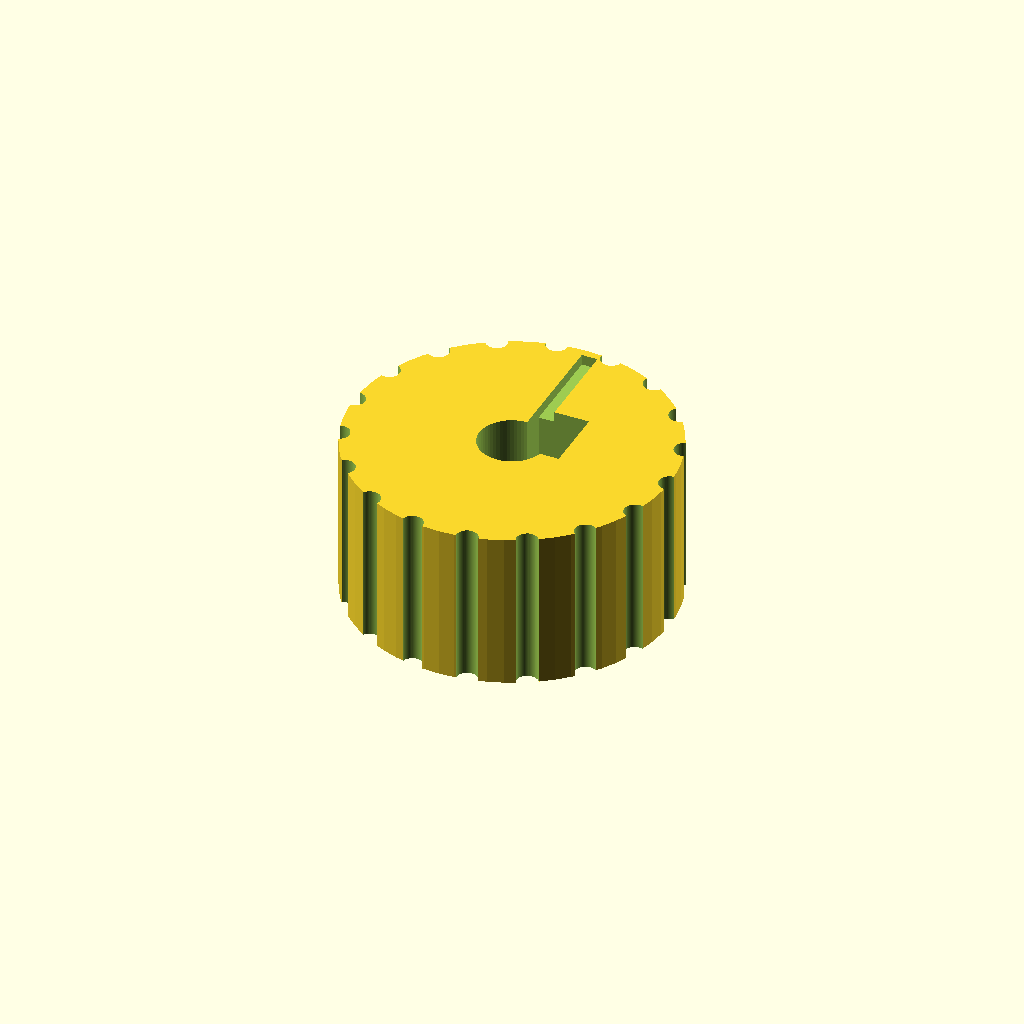
Cell 1: rendered with the file's own defaults.
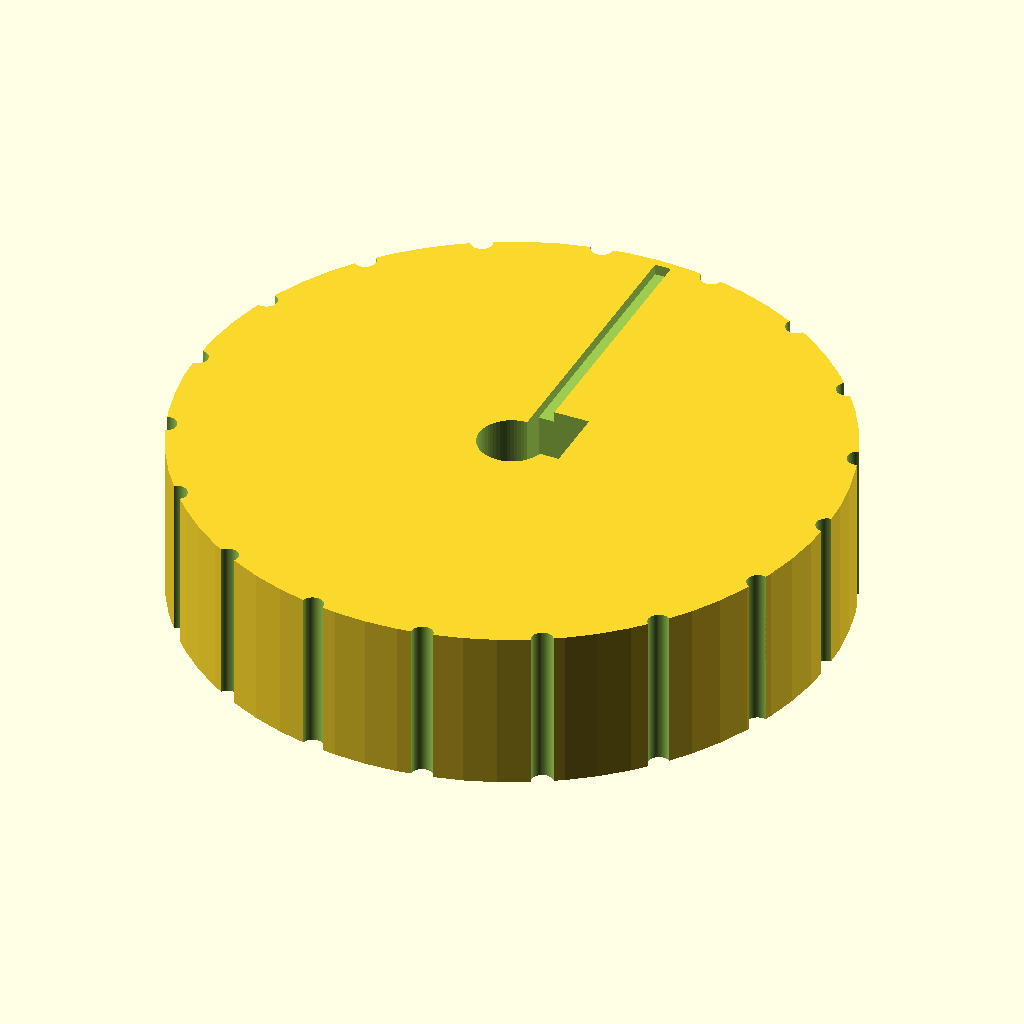
Cell 2 — knob_diameter set to 60, the other parameters unchanged.
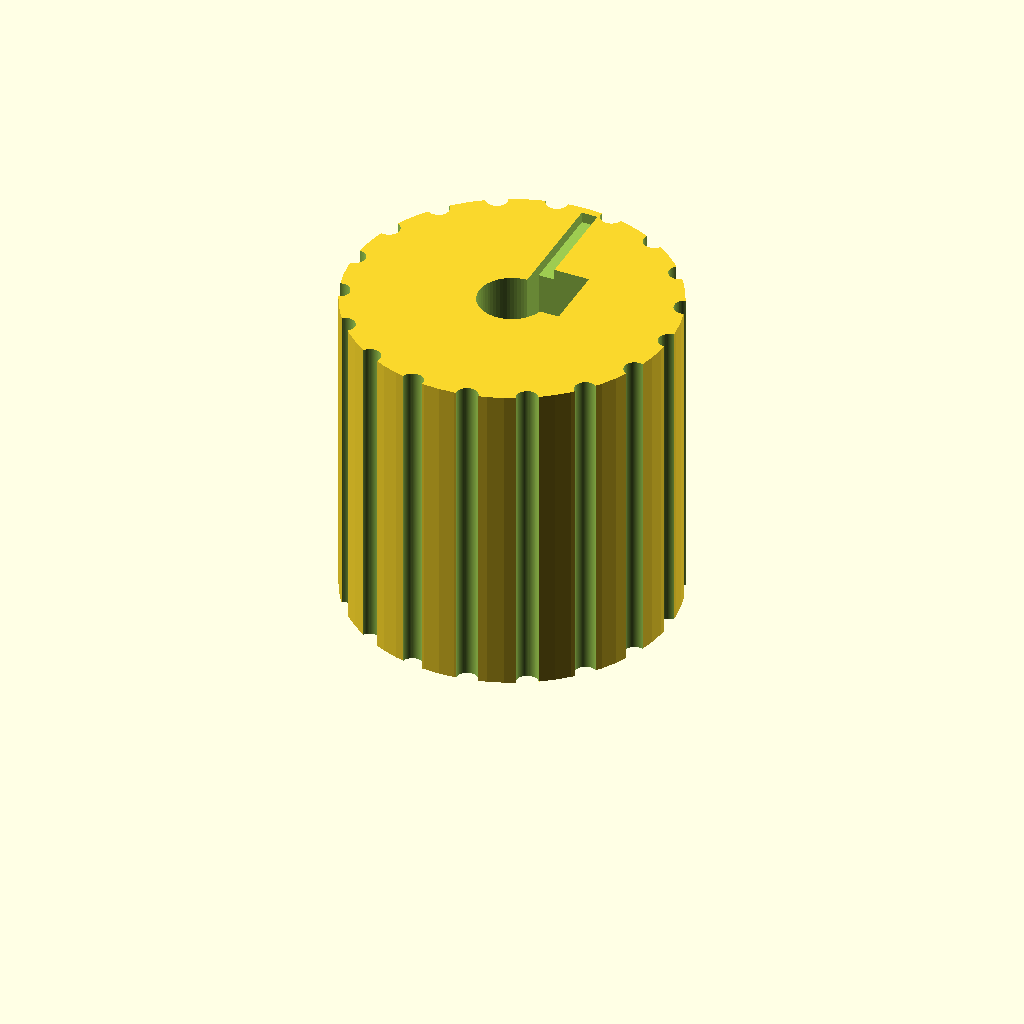
Cell 3: the same model with knob_height = 30.
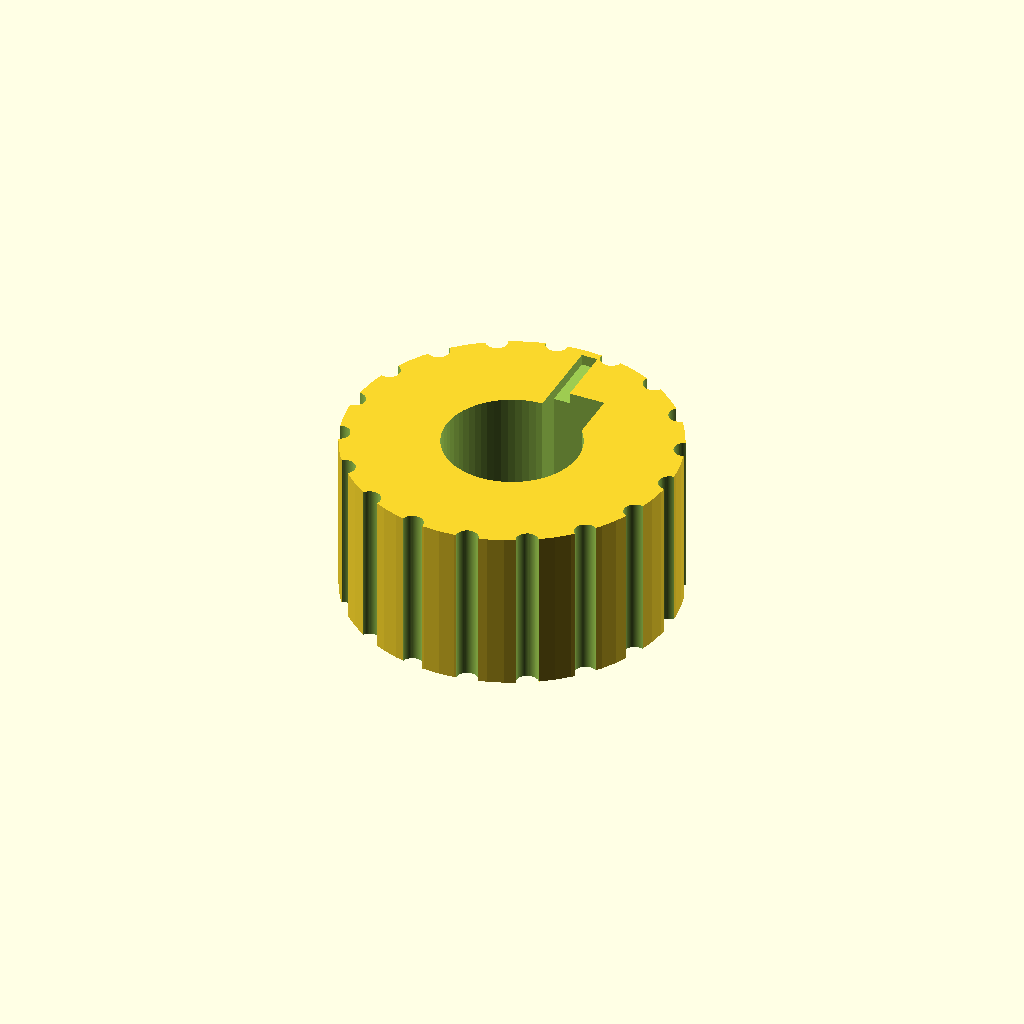
Cell 4: the same model with d_shaft_diameter = 12.4.
All cells are drawn from one camera (rotation 55°, 0°, 25°, orthographic, colour scheme Cornfield), so only the parameter changes between them.
The OpenSCAD source (bench/results/main-tiiny/code/tiiny_Qwen_Qwen3-Coder-Next/dshaft_knob_6mm_s2_a2.scad):
// Replacement knob for hotplate stirrer with 6 mm D-shaft
// Dimensions from user specification

$fn = 64; // High resolution for smooth curves

// Main knob dimensions
knob_diameter = 30;
knob_height = 15;

// D-shaft bore dimensions
d_shaft_diameter = 6.2;
d_shaft_flat_distance = 4.7; // Distance from flat to opposite side of circle
d_shaft_depth = 12;

// Calculate D-shaft parameters correctly
// Distance from center to flat = (diameter - flat_distance) / 2
flat_offset_from_center = (d_shaft_diameter - d_shaft_flat_distance) / 2;

// Grip groove dimensions
num_grooves = 18;
groove_diameter = 2;

// Pointer groove dimensions
pointer_width = 1.5;
pointer_depth = 1;

module knob() {
    // Main cylinder
    cylinder(h = knob_height, d = knob_diameter, center = false);
}

module d_shaft_bore() {
    // Create the D-shaped bore: cylinder with a flat cut
    // First create the full cylinder
    cylinder(h = d_shaft_depth + 0.01, d = d_shaft_diameter, center = false);
    
    // Cut the flat side: a rectangular prism
    // Position it so the flat is at the bottom (y = -flat_offset_from_center)
    // The flat should be at y = -flat_offset_from_center to leave 4.7mm across the flat
    // Use the correct width (4.7 mm) for the cutting rectangle
    translate([0, -flat_offset_from_center, -0.01]) {
        cube([d_shaft_flat_distance + 0.1, d_shaft_diameter, d_shaft_depth + 0.02]);
    }
}

module grip_grooves() {
    radius = knob_diameter / 2;
    
    for (i = [0 : num_grooves - 1]) {
        angle = (i * 360) / num_grooves;
        
        // Position groove on outer surface
        translate([radius * cos(angle), radius * sin(angle), 0]) {
            rotate([0, 0, angle]) {
                // Half-cylinder groove: cylinder cut in half along x-axis
                translate([0, 0, -0.01]) {
                    cylinder(h = knob_height + 0.02, d = groove_diameter, center = false);
                }
                // Cut to make it a half-cylinder (remove left half)
                translate([0, 0, -0.01]) {
                    cube([groove_diameter + 0.1, groove_diameter + 0.1, knob_height + 0.02]);
                }
            }
        }
    }
}

module pointer_groove() {
    // Pointer groove runs from center to outer edge on the same side as the D-flat
    // The D-flat is at the bottom (negative y direction), so pointer is along negative y axis
    
    // Create a rectangular groove from center to edge along negative y-axis
    // Position it at the top of the knob (z = knob_height - pointer_depth)
    translate([0, -pointer_width/2, knob_height - pointer_depth]) {
        cube([pointer_width, knob_diameter/2 + 0.01, pointer_depth + 0.01]);
    }
}

// Build the final knob
difference() {
    knob();
    
    // Subtract D-shaft bore
    translate([0, 0, knob_height - d_shaft_depth]) {
        d_shaft_bore();
    }
    
    // Subtract grip grooves
    grip_grooves();
    
    // Subtract pointer groove
    pointer_groove();
}
Customizer parameters (derived from the source; name, type, default, range or options):
knob_diameter: number, default 30
knob_height: number, default 15
d_shaft_diameter: number, default 6.2
d_shaft_flat_distance: number, default 4.7
d_shaft_depth: number, default 12
num_grooves: number, default 18
groove_diameter: number, default 2
pointer_width: number, default 1.5
pointer_depth: number, default 1
